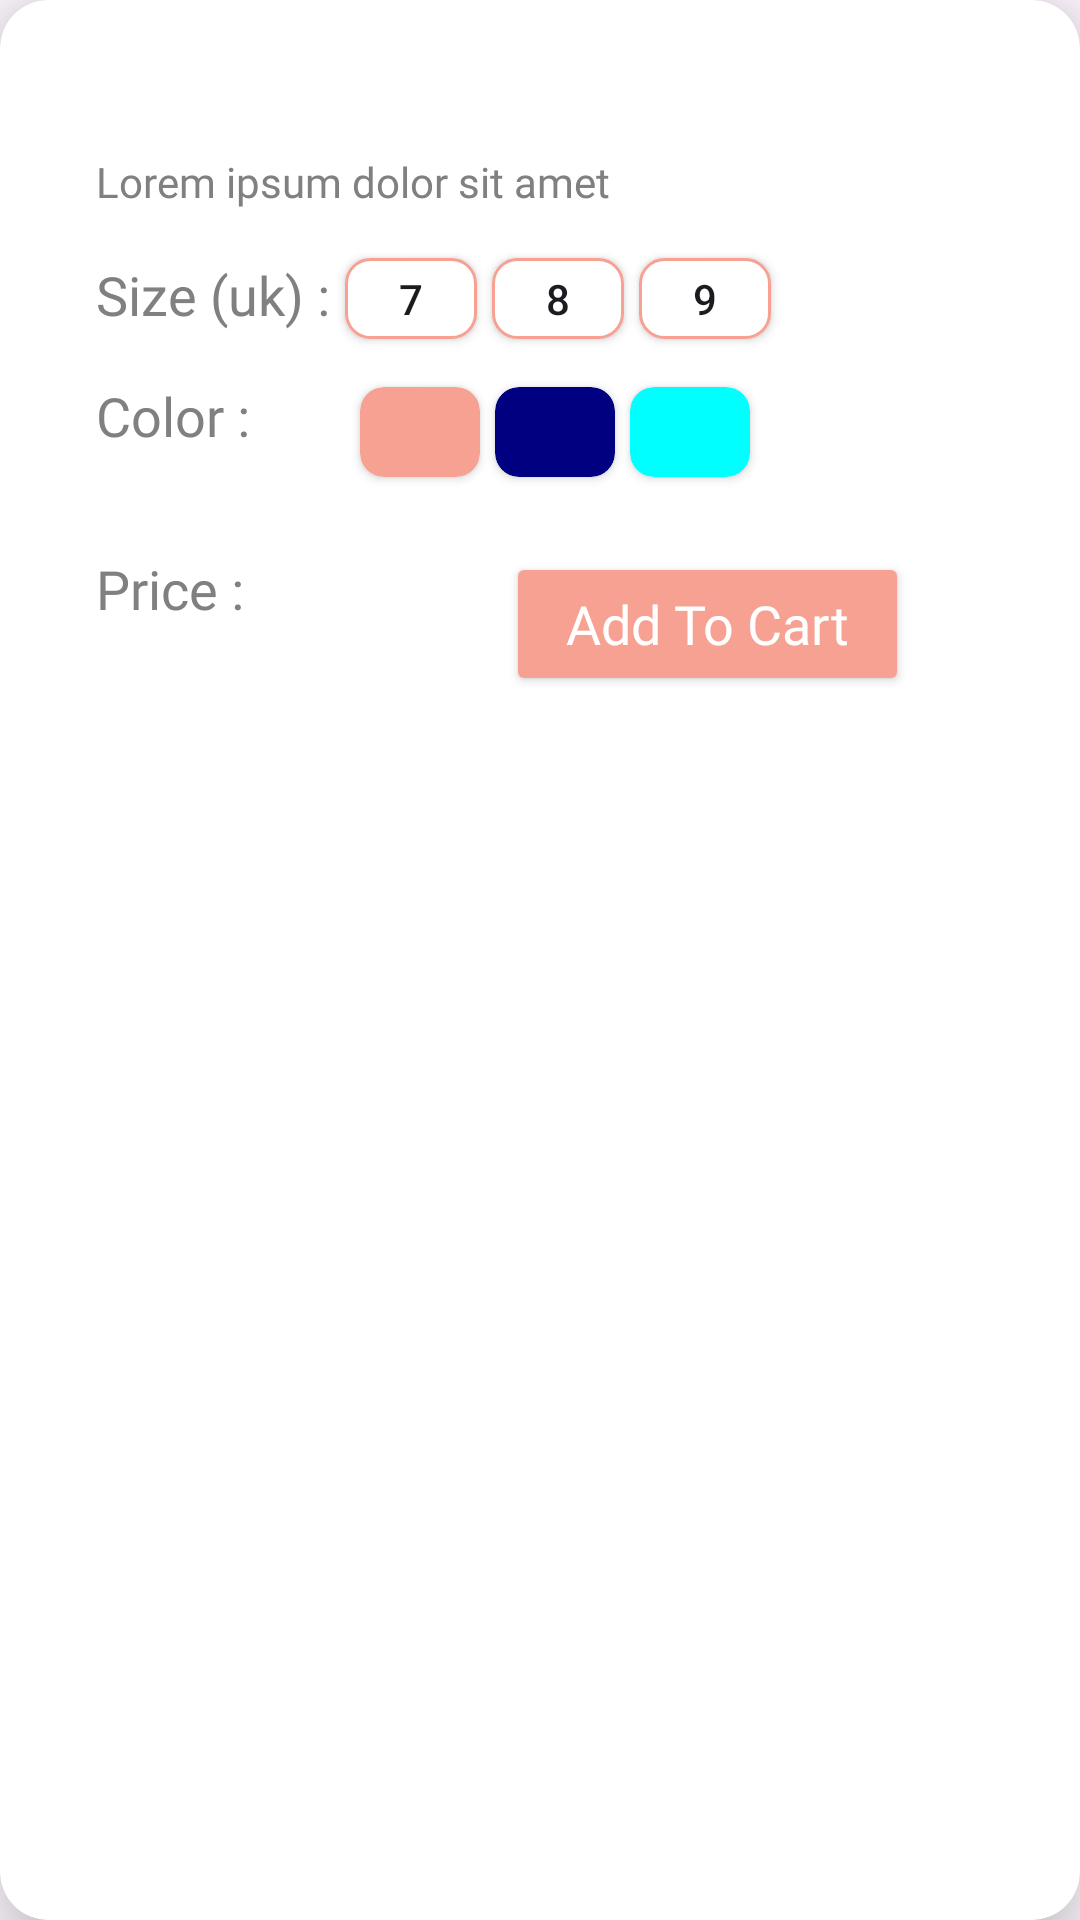

Layout XML and referenced resources for this Android screen:
<!-- AndroidManifest.xml: application theme Theme.SneakerApp -->
<!-- res/layout/fragment_sneaker.xml -->
<?xml version="1.0" encoding="utf-8"?>
<androidx.constraintlayout.widget.ConstraintLayout xmlns:android="http://schemas.android.com/apk/res/android"
    xmlns:app="http://schemas.android.com/apk/res-auto"
    xmlns:tools="http://schemas.android.com/tools"
    android:layout_width="match_parent"
    android:layout_height="wrap_content"
    tools:context=".ui.views.fragment.SneakerFragment">

    <ImageView
        android:id="@+id/iv_thumbnail"
        android:layout_width="220dp"
        android:layout_height="150dp"
        android:layout_margin="@dimen/dp_32"
        app:layout_constraintBottom_toTopOf="@id/cv_view"
        app:layout_constraintEnd_toEndOf="parent"
        app:layout_constraintStart_toStartOf="parent"
        app:layout_constraintTop_toTopOf="parent" />

    <androidx.cardview.widget.CardView
        android:id="@+id/cv_view"
        android:layout_width="match_parent"
        android:layout_height="match_parent"
        app:cardCornerRadius="@dimen/dp_16"
        app:cardElevation="@dimen/dp_16"
        app:layout_constraintBottom_toBottomOf="parent"
        app:layout_constraintEnd_toEndOf="parent"
        app:layout_constraintStart_toStartOf="parent"
        app:layout_constraintTop_toBottomOf="@id/iv_thumbnail">

        <androidx.constraintlayout.widget.ConstraintLayout
            android:id="@+id/cv_info"
            android:layout_width="match_parent"
            android:layout_height="match_parent"
            android:layout_marginHorizontal="@dimen/dp_32">

            <TextView
                android:id="@+id/tv_title"
                style="@style/styleCaptionText"
                android:layout_width="match_parent"
                android:layout_height="wrap_content"
                android:layout_marginTop="@dimen/dp_16"
                app:layout_constraintEnd_toEndOf="parent"
                app:layout_constraintStart_toStartOf="parent"
                app:layout_constraintTop_toTopOf="parent"
                tools:text="Adiddas Shoes" />

            <TextView
                android:id="@+id/tv_description"
                android:layout_width="match_parent"
                android:layout_height="wrap_content"
                android:layout_marginTop="@dimen/dp_8"
                android:fontFamily="@font/montserrat_light"
                android:text="@string/description"
                android:textColor="@color/grey"
                app:layout_constraintEnd_toEndOf="parent"
                app:layout_constraintStart_toStartOf="parent"
                app:layout_constraintTop_toBottomOf="@id/tv_title" />

            <TextView
                android:id="@+id/tv_shoe_size"
                android:layout_width="wrap_content"
                android:layout_height="wrap_content"
                android:layout_marginTop="@dimen/dp_16"
                android:fontFamily="@font/montserrat_light"
                android:text="@string/size_uk"
                android:textColor="@color/grey"
                android:textSize="@dimen/sp_18"
                app:layout_constraintStart_toStartOf="parent"
                app:layout_constraintTop_toBottomOf="@id/tv_description" />

            <androidx.appcompat.widget.AppCompatButton
                android:id="@+id/btn_size_7"
                style="@style/styleSizeButton"
                android:layout_width="wrap_content"
                android:layout_height="wrap_content"
                android:background="@drawable/shoe_size_selector"
                android:minWidth="0dp"
                android:minHeight="0dp"
                android:text="@string/size_7"
                app:layout_constraintEnd_toStartOf="@id/btn_size_8"
                app:layout_constraintStart_toEndOf="@id/tv_shoe_size"
                app:layout_constraintTop_toBottomOf="@id/tv_description" />

            <androidx.appcompat.widget.AppCompatButton
                android:id="@+id/btn_size_8"
                style="@style/styleSizeButton"
                android:layout_width="wrap_content"
                android:layout_height="wrap_content"
                android:background="@drawable/shoe_size_selector"
                android:minWidth="0dp"
                android:minHeight="0dp"
                android:text="@string/size_8"
                app:layout_constraintEnd_toStartOf="@id/btn_size_9"
                app:layout_constraintStart_toEndOf="@id/btn_size_7"
                app:layout_constraintTop_toBottomOf="@id/tv_description" />

            <androidx.appcompat.widget.AppCompatButton
                android:id="@+id/btn_size_9"
                style="@style/styleSizeButton"
                android:layout_width="wrap_content"
                android:layout_height="wrap_content"
                android:background="@drawable/shoe_size_selector"
                android:minWidth="0dp"
                android:minHeight="0dp"
                android:text="@string/size_9"
                app:layout_constraintStart_toEndOf="@id/btn_size_8"
                app:layout_constraintTop_toBottomOf="@id/tv_description" />

            <TextView
                android:id="@+id/tv_shoe_color"
                android:layout_width="wrap_content"
                android:layout_height="wrap_content"
                android:layout_marginTop="@dimen/dp_16"
                android:fontFamily="@font/montserrat_light"
                android:text="@string/color"
                android:textColor="@color/grey"
                android:textSize="@dimen/sp_18"
                app:layout_constraintStart_toStartOf="parent"
                app:layout_constraintTop_toBottomOf="@id/tv_shoe_size" />

            <androidx.cardview.widget.CardView
                android:id="@+id/btn_color_peach"
                android:layout_width="@dimen/dp_40"
                android:layout_height="@dimen/dp_30"
                android:layout_marginStart="5dp"
                android:layout_marginTop="@dimen/dp_16"
                app:cardBackgroundColor="@color/peach"
                app:cardCornerRadius="8dp"
                app:layout_constraintStart_toEndOf="@id/tv_shoe_color"
                app:layout_constraintStart_toStartOf="@id/btn_size_7"
                app:layout_constraintTop_toBottomOf="@id/btn_size_7" />

            <androidx.cardview.widget.CardView
                android:id="@+id/btn_color_navy"
                android:layout_width="@dimen/dp_40"
                android:layout_height="@dimen/dp_30"
                android:layout_marginStart="5dp"
                android:layout_marginTop="@dimen/dp_16"
                app:cardBackgroundColor="@color/navy"
                app:cardCornerRadius="8dp"
                app:layout_constraintStart_toEndOf="@id/btn_color_peach"
                app:layout_constraintTop_toBottomOf="@id/btn_size_8" />

            <androidx.cardview.widget.CardView
                android:id="@+id/btn_color_aqua"
                android:layout_width="@dimen/dp_40"
                android:layout_height="@dimen/dp_30"
                android:layout_marginStart="5dp"
                android:layout_marginTop="@dimen/dp_16"
                app:cardBackgroundColor="@color/aqua"
                app:cardCornerRadius="8dp"
                app:layout_constraintStart_toEndOf="@id/btn_color_navy"
                app:layout_constraintTop_toBottomOf="@id/btn_size_7" />

            <TextView
                android:id="@+id/tv_shoe_price"
                android:layout_width="wrap_content"
                android:layout_height="wrap_content"
                android:layout_marginTop="@dimen/dp_25"
                android:fontFamily="@font/montserrat_light"
                android:text="@string/price"
                android:textColor="@color/grey"
                android:textSize="@dimen/sp_18"
                app:layout_constraintStart_toStartOf="parent"
                app:layout_constraintTop_toBottomOf="@id/btn_color_peach" />

            <TextView
                android:id="@+id/tv_price"
                android:layout_width="wrap_content"
                android:layout_height="wrap_content"
                android:layout_marginTop="@dimen/dp_25"
                android:fontFamily="@font/montserrat_semibold"
                android:textColor="@color/peach"
                android:textSize="@dimen/sp_18"
                app:layout_constraintStart_toEndOf="@id/tv_shoe_price"
                app:layout_constraintTop_toBottomOf="@id/btn_color_peach"
                tools:text="$199" />

            <androidx.appcompat.widget.AppCompatButton
                android:id="@+id/btn_add_to_cart"
                android:layout_width="wrap_content"
                android:layout_height="wrap_content"
                android:layout_margin="@dimen/dp_25"
                android:backgroundTint="@color/peach"
                android:fontFamily="@font/montserrat_regular"
                android:paddingHorizontal="@dimen/dp_20"
                android:text="@string/add_to_cart"
                android:textAllCaps="false"
                android:textColor="@color/white"
                android:textSize="@dimen/sp_18"
                app:layout_constraintEnd_toEndOf="parent"
                app:layout_constraintTop_toBottomOf="@id/btn_color_aqua" />


        </androidx.constraintlayout.widget.ConstraintLayout>

    </androidx.cardview.widget.CardView>
</androidx.constraintlayout.widget.ConstraintLayout>
<!-- resources referenced by this layout -->
<resources>
  <color name="aqua">#00FFFF</color>
  <color name="grey">#808080</color>
  <color name="navy">#000080</color>
  <color name="peach">#f6a192</color>
  <color name="white">#FFFFFFFF</color>
  <dimen name="dp_16">16dp</dimen>
  <dimen name="dp_20">20dp</dimen>
  <dimen name="dp_25">25dp</dimen>
  <dimen name="dp_30">30dp</dimen>
  <dimen name="dp_32">32dp</dimen>
  <dimen name="dp_40">40dp</dimen>
  <dimen name="dp_8">8dp</dimen>
  <dimen name="sp_18">18sp</dimen>
  <!-- drawable shoe_size_selector (drawable) -->
  <?xml version="1.0" encoding="utf-8"?>
  <selector xmlns:android="http://schemas.android.com/apk/res/android">
  
      <item android:state_pressed="true" android:state_selected="true">
          <shape android:shape="rectangle">
              <stroke android:width="1dp" android:color="@color/peach" />
              <solid android:color="@color/peach" />
              <corners android:radius="8dp" />
          </shape>
      </item>
  
      <item android:state_selected="false">
          <shape android:shape="rectangle">
              <stroke android:width="1dp" android:color="@color/peach" />
              <solid android:color="@color/white" />
              <corners android:radius="8dp" />
          </shape>
      </item>
  </selector>
  <string name="add_to_cart">Add To Cart</string>
  <string name="color">Color :</string>
  <string name="description">Lorem ipsum dolor sit amet</string>
  <string name="price">Price :</string>
  <string name="size_7">7</string>
  <string name="size_8">8</string>
  <string name="size_9">9</string>
  <string name="size_uk">Size (uk) :</string>
  <style name="styleCaptionText" parent="TextAppearance.AppCompat">
          <item name="android:textSize">@dimen/sp_20</item>
          <item name="android:textColor">@color/black</item>
          <item name="android:textStyle">bold</item>
          <item name="android:fontFamily">@font/montserrat_semibold</item>
      </style>
  <style name="styleSizeButton" parent="Widget.AppCompat.Button">
          <item name="android:paddingTop">4dp</item>
          <item name="android:paddingBottom">4dp</item>
          <item name="android:paddingStart">18dp</item>
          <item name="android:paddingEnd">18dp</item>
          <item name="android:layout_marginStart">5dp</item>
          <item name="android:layout_marginTop">@dimen/dp_16</item>
      </style>
  <style name="Theme.SneakerApp" parent="Base.Theme.SneakerApp" />
  <dimen name="sp_20">20sp</dimen>
  <color name="black">#FF000000</color>
  <style name="Base.Theme.SneakerApp" parent="Theme.Material3.DayNight.NoActionBar">
          
          
      </style>
</resources>
